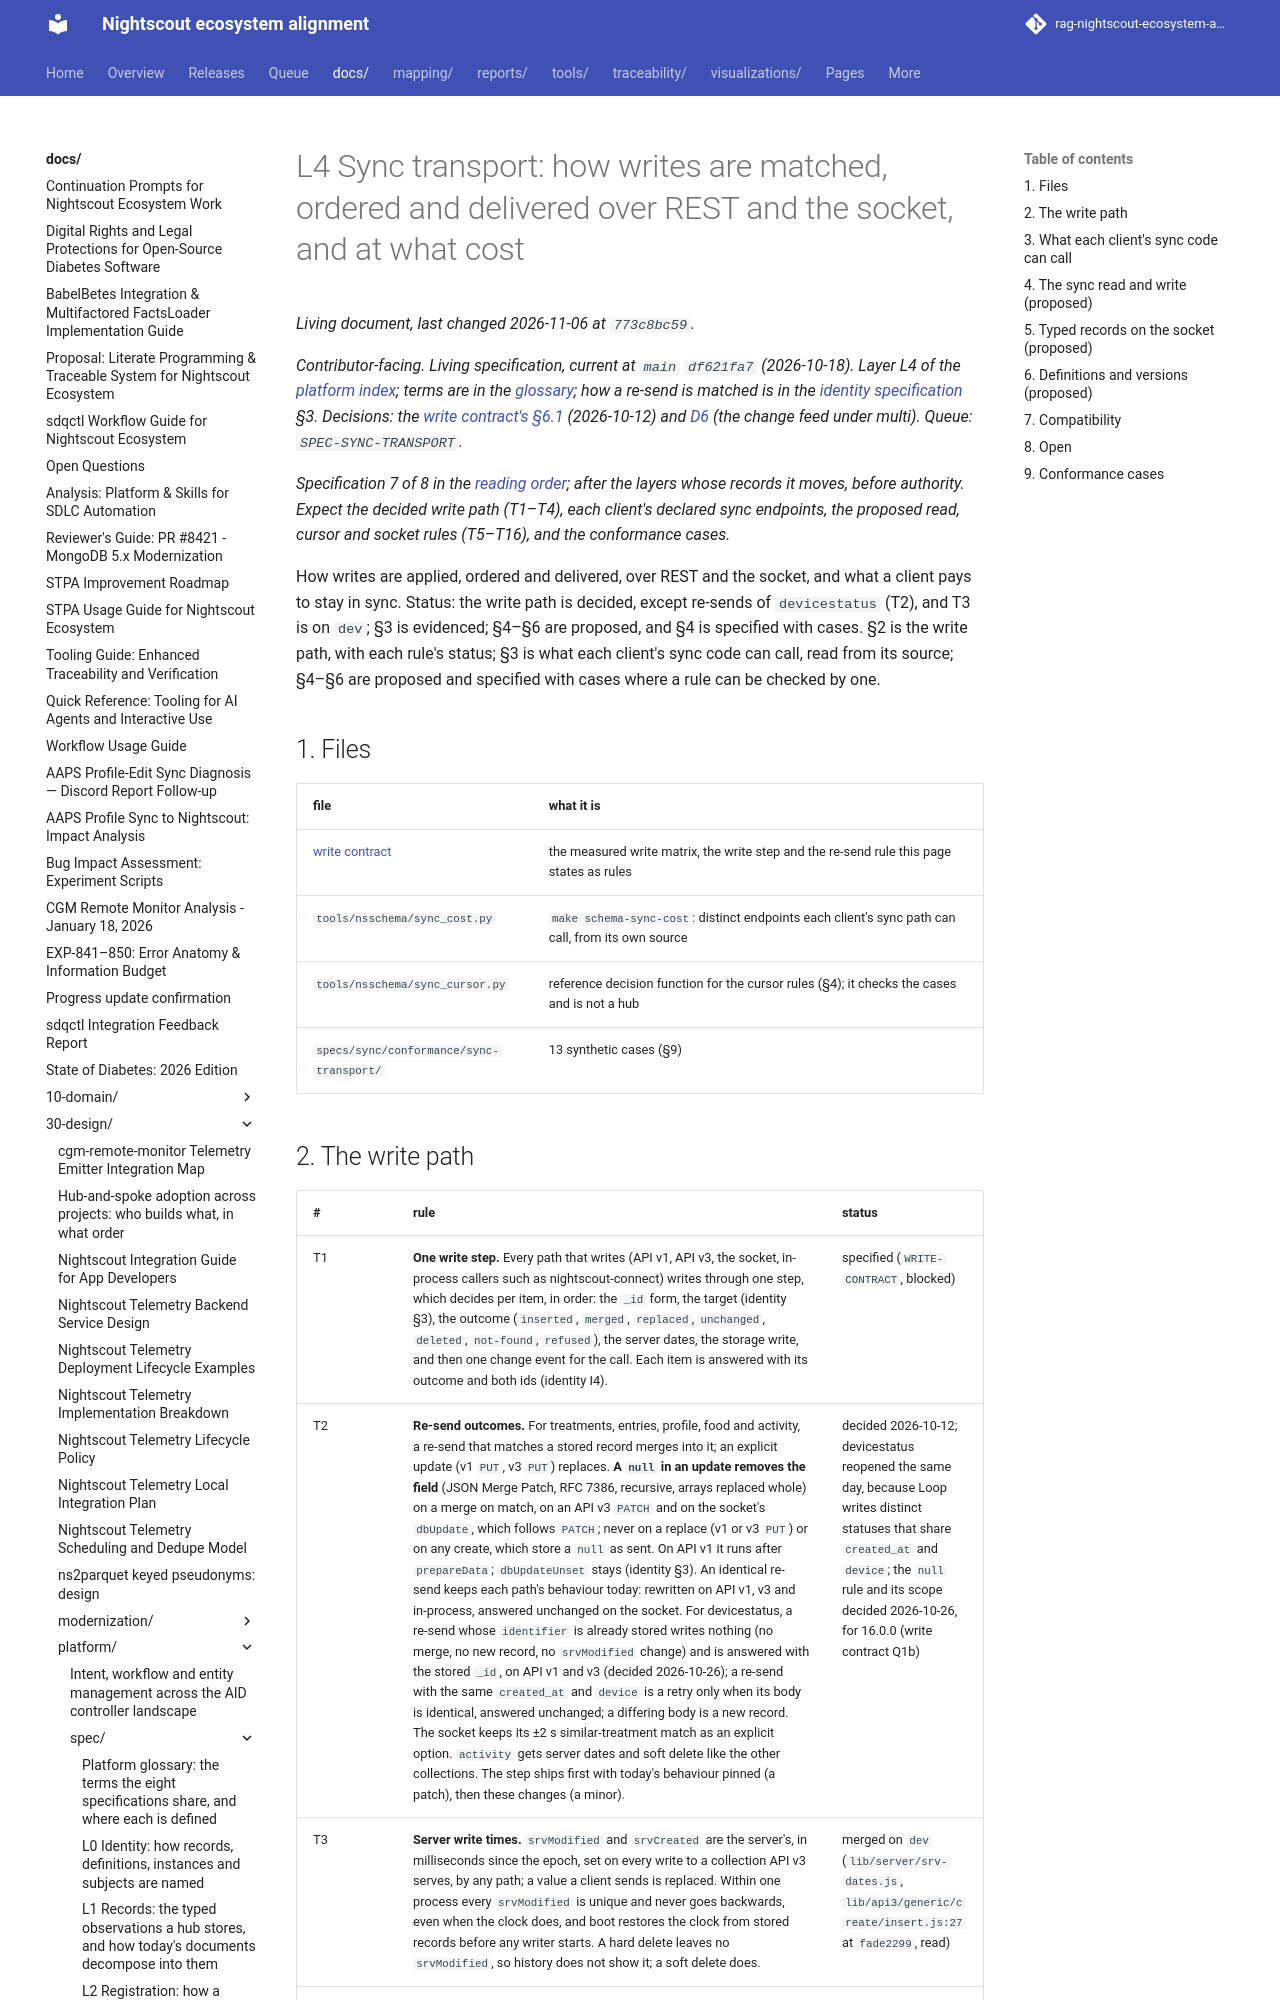

repository: bewest/rag-nightscout-ecosystem-alignment · page: docs/30-design/platform/spec/sync-transport.html · generator: mkdocs

# L4 Sync transport: how writes are matched, ordered and delivered over REST and the socket, and at what cost

*Contributor-facing. Living specification, current at `main` `df621fa7` (2026-10-18). Layer L4 of
the [platform index](../README.md); terms are in the [glossary](glossary.md); how a re-send is
matched is in the [identity specification](identity.md) §3. Decisions: the
[write contract's §6.1](../../tenancy/write-contract-spec-2026-10-07.md#61-decided-2026-10-12)
(2026-10-12) and [D6](../../tenancy/multitenancy-decisions.md#1-decisions)
(the change feed under multi). Queue: `SPEC-SYNC-TRANSPORT`.*

*Specification 7 of 8 in the [reading order](../README.md#reading-order); after the layers whose records it moves, before authority. Expect the decided write path (T1–T4), each client's declared sync endpoints, the proposed read, cursor and socket rules (T5–T16), and the conformance cases.*

How writes are applied, ordered and delivered, over REST and the socket, and what a client pays to
stay in sync. Status: the write path is decided, except re-sends of `devicestatus` (T2), and T3 is on `dev`;
§3 is evidenced; §4–§6 are
proposed, and §4 is specified with cases. §2 is the write path, with each rule's status; §3 is what each client's sync code
can call, read from its source; §4–§6 are proposed and specified with cases where a rule can be
checked by one.

## 1. Files

| file | what it is |
|---|---|
| [write contract](../../tenancy/write-contract-spec-2026-10-07.md) | the measured write matrix, the write step and the re-send rule this page states as rules |
| `tools/nsschema/sync_cost.py` | `make schema-sync-cost`: distinct endpoints each client's sync path can call, from its own source |
| `tools/nsschema/sync_cursor.py` | reference decision function for the cursor rules (§4); it checks the cases and is not a hub |
| `specs/sync/conformance/sync-transport/` | 13 synthetic cases (§9) |
